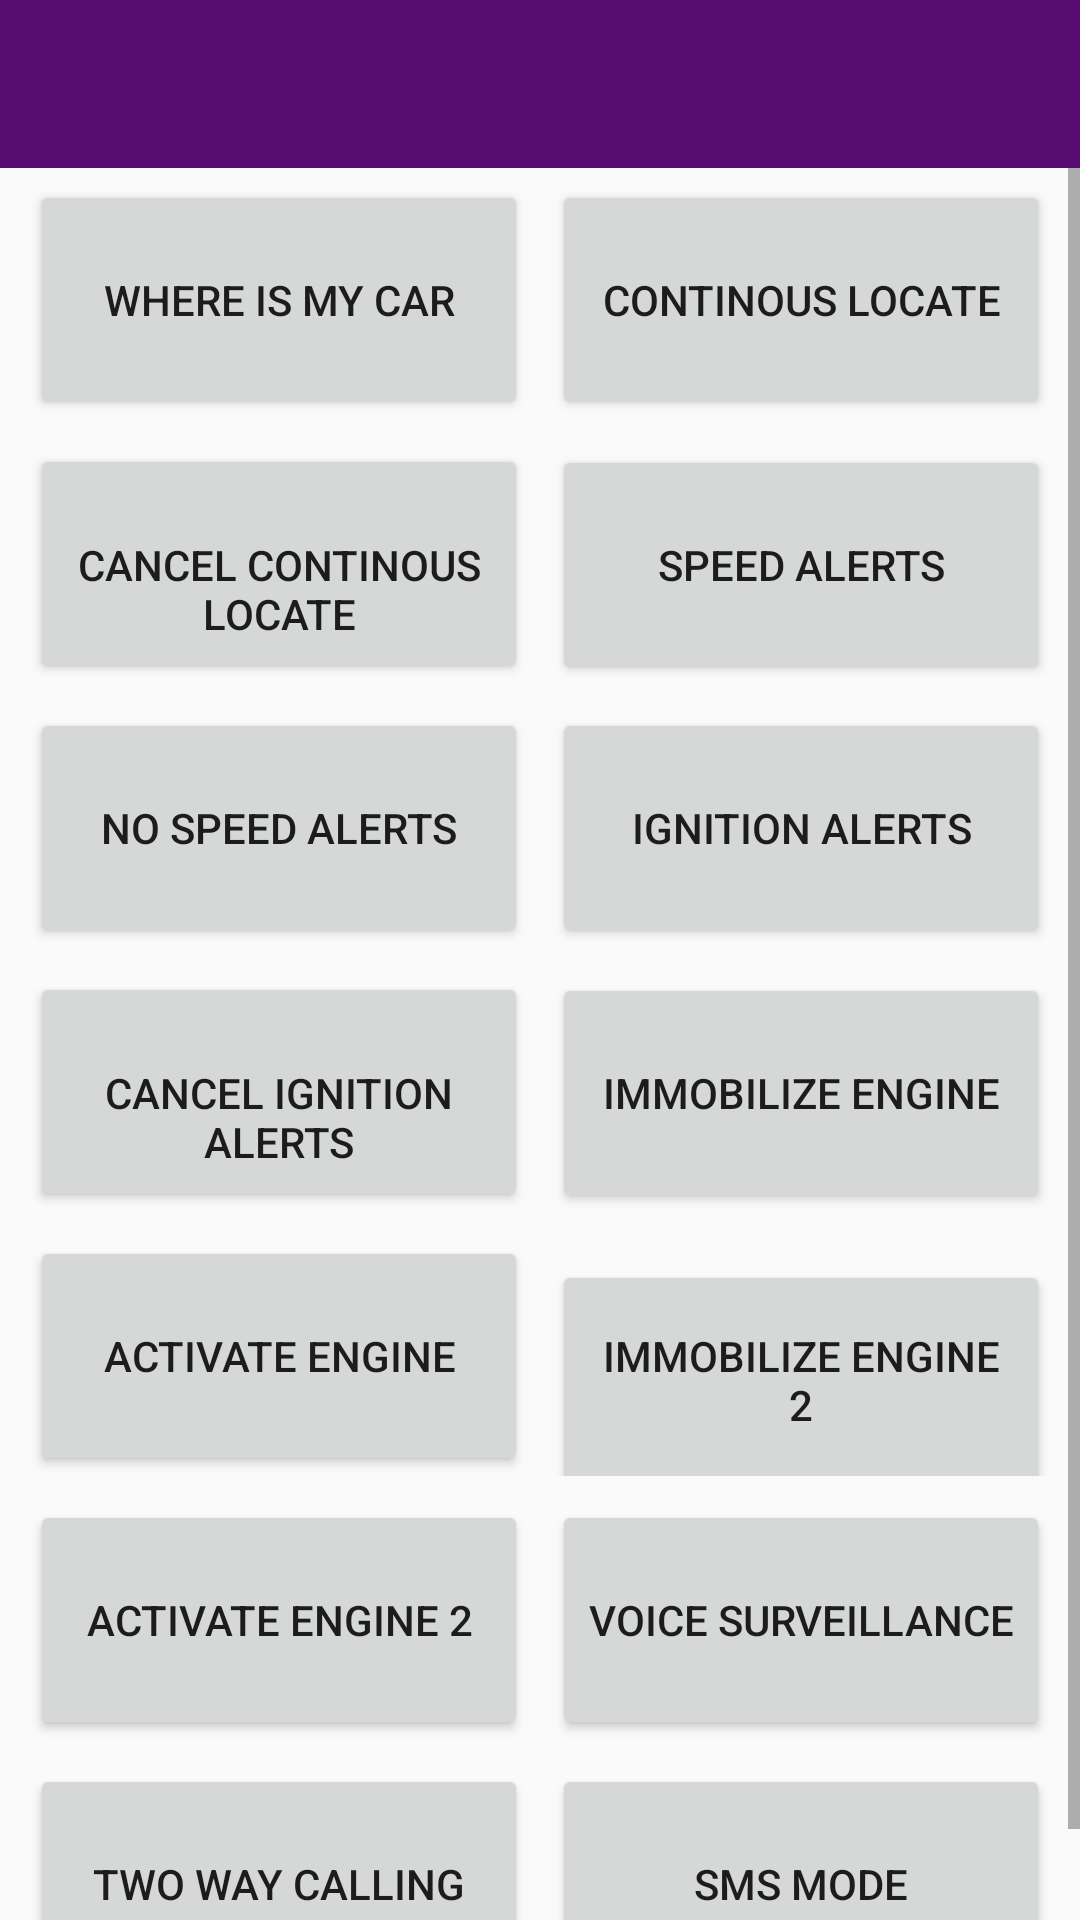

Reconstruct the res/layout file that produces this screen, plus the resources it refers to.
<!-- AndroidManifest.xml: application theme AppTheme -->
<!-- res/layout/fragment_generation1.xml -->
<?xml version="1.0" encoding="utf-8"?>
<FrameLayout xmlns:android="http://schemas.android.com/apk/res/android"
    xmlns:app="http://schemas.android.com/apk/res-auto"
    xmlns:tools="http://schemas.android.com/tools"
    android:layout_width="match_parent"
    android:layout_height="match_parent"
    tools:context=".CommandsFragment">


    <RelativeLayout
        android:id="@+id/id_relative_layout"
        android:layout_width="match_parent"
        android:layout_height="match_parent"
        android:layout_margin="0sp"
        android:layout_marginLeft="0sp"
        android:layout_marginTop="0sp"
        android:layout_marginBottom="0sp">

        <android.support.v7.widget.Toolbar
            android:id="@+id/id_toolbar1"
            android:layout_width="match_parent"
            android:layout_height="wrap_content"
            android:layout_marginStart="0sp"
            android:layout_marginLeft="0sp"
            android:layout_marginTop="0sp"
            android:layout_marginEnd="0sp"
            android:layout_marginBottom="0sp"
            android:background="?attr/colorPrimary"
            android:minHeight="?attr/actionBarSize"
            android:theme="?attr/actionBarTheme" />

        <ScrollView
            android:id="@+id/id_scrollView"
            android:layout_width="match_parent"
            android:layout_height="735dp"
            android:layout_below="@+id/id_toolbar1"
            android:layout_alignParentStart="true"
            android:layout_alignParentEnd="true"
            android:layout_alignParentBottom="true"
            android:layout_marginStart="0dp"
            android:layout_marginTop="0dp"
            android:layout_marginEnd="0dp"
            android:layout_marginBottom="0dp">

            <LinearLayout
                android:id="@+id/id_linear_layout02"
                android:layout_width="match_parent"
                android:layout_height="wrap_content"
                android:orientation="vertical">

                <LinearLayout
                    android:id="@+id/id_linear08"
                    android:layout_width="match_parent"
                    android:layout_height="wrap_content"
                    android:layout_weight="1"
                    android:orientation="horizontal"
                    android:paddingLeft="10dp"
                    android:paddingTop="4dp"
                    android:paddingRight="10dp"
                    android:paddingBottom="4dp">

                    <Button
                        android:id="@+id/id_button13"
                        android:layout_width="0dp"
                        android:layout_height="80dp"
                        android:layout_marginRight="4dp"
                        android:layout_weight="1"
                        android:text="@string/id_buttion13" />

                    <Button
                        android:id="@+id/id_button14"
                        android:layout_width="0dp"
                        android:layout_height="80dp"
                        android:layout_marginLeft="4dp"
                        android:layout_weight="1"
                        android:text="@string/id_buttion14" />
                </LinearLayout>

                <LinearLayout
                    android:id="@+id/id_linear07"
                    android:layout_width="match_parent"
                    android:layout_height="wrap_content"
                    android:layout_weight="1"
                    android:orientation="horizontal"
                    android:paddingLeft="10dp"
                    android:paddingTop="4dp"
                    android:paddingRight="10dp"
                    android:paddingBottom="4dp">

                    <Button
                        android:id="@+id/id_button2"
                        android:layout_width="0dp"
                        android:layout_height="80dp"
                        android:layout_marginRight="4dp"
                        android:layout_weight="1"
                        android:paddingTop="27dp"
                        android:text="@string/id_buttion2" />

                    <Button
                        android:id="@+id/id_button1"
                        android:layout_width="0dp"
                        android:layout_height="80dp"
                        android:layout_marginLeft="4dp"
                        android:layout_weight="1"
                        android:text="@string/id_buttion1" />
                </LinearLayout>

                <LinearLayout
                    android:id="@+id/id_linear06"
                    android:layout_width="match_parent"
                    android:layout_height="wrap_content"
                    android:layout_weight="1"
                    android:orientation="horizontal"
                    android:paddingLeft="10dp"
                    android:paddingTop="4dp"
                    android:paddingRight="10dp"
                    android:paddingBottom="4dp">

                    <Button
                        android:id="@+id/id_button4"
                        android:layout_width="0dp"
                        android:layout_height="80dp"
                        android:layout_marginRight="4dp"
                        android:layout_weight="1"
                        android:text="@string/id_buttion4" />

                    <Button
                        android:id="@+id/id_button3"
                        android:layout_width="0dp"
                        android:layout_height="80dp"
                        android:layout_marginLeft="4dp"
                        android:layout_weight="1"
                        android:text="@string/id_buttion3" />
                </LinearLayout>

                <LinearLayout
                    android:id="@+id/id_linear05"
                    android:layout_width="match_parent"
                    android:layout_height="match_parent"
                    android:layout_weight="1"
                    android:orientation="horizontal"
                    android:paddingLeft="10dp"
                    android:paddingTop="4dp"
                    android:paddingRight="10dp"
                    android:paddingBottom="4dp">

                    <Button
                        android:id="@+id/id_button6"
                        android:layout_width="0dp"
                        android:layout_height="80dp"
                        android:layout_marginRight="4dp"
                        android:layout_weight="1"
                        android:paddingTop="27dp"
                        android:text="@string/id_buttion6" />

                    <Button
                        android:id="@+id/id_button5"
                        android:layout_width="0dp"
                        android:layout_height="80dp"
                        android:layout_marginLeft="4dp"
                        android:layout_weight="1"
                        android:text="@string/id_buttion5" />
                </LinearLayout>

                <LinearLayout
                    android:id="@+id/id_linear04"
                    android:layout_width="match_parent"
                    android:layout_height="match_parent"
                    android:layout_weight="1"
                    android:orientation="horizontal"
                    android:paddingLeft="10dp"
                    android:paddingTop="4dp"
                    android:paddingRight="10dp"
                    android:paddingBottom="4dp">

                    <Button
                        android:id="@+id/id_button8"
                        android:layout_width="0dp"
                        android:layout_height="80dp"
                        android:layout_marginRight="4dp"
                        android:layout_weight="1"
                        android:text="@string/id_buttion8" />

                    <Button
                        android:id="@+id/id_button7"
                        android:layout_width="0dp"
                        android:layout_height="80dp"
                        android:layout_marginLeft="4dp"
                        android:layout_weight="1"
                        android:text="@string/id_buttion7" />
                </LinearLayout>

                <LinearLayout
                    android:id="@+id/id_linea03"
                    android:layout_width="match_parent"
                    android:layout_height="wrap_content"
                    android:layout_weight="1"
                    android:orientation="horizontal"
                    android:paddingLeft="10dp"
                    android:paddingTop="4dp"
                    android:paddingRight="10dp"
                    android:paddingBottom="4dp">

                    <Button
                        android:id="@+id/id_button10"
                        android:layout_width="0dp"
                        android:layout_height="80dp"
                        android:layout_marginRight="4dp"
                        android:layout_weight="1"
                        android:text="@string/id_buttion10" />

                    <Button
                        android:id="@+id/id_button9"
                        android:layout_width="0dp"
                        android:layout_height="80dp"
                        android:layout_marginLeft="4dp"
                        android:layout_weight="1"
                        android:text="@string/id_buttion9" />
                </LinearLayout>

                <LinearLayout
                    android:id="@+id/id_linear02"
                    android:layout_width="match_parent"
                    android:layout_height="wrap_content"
                    android:orientation="horizontal"
                    android:paddingLeft="10dp"
                    android:paddingTop="4dp"
                    android:paddingRight="10dp"
                    android:paddingBottom="4dp">

                    <Button
                        android:id="@+id/id_button12"
                        android:layout_width="0dp"
                        android:layout_height="80dp"
                        android:layout_marginRight="4dp"
                        android:layout_weight="1"
                        android:text="@string/id_buttion12" />

                    <Button
                        android:id="@+id/id_button11"
                        android:layout_width="0dp"
                        android:layout_height="80dp"
                        android:layout_marginLeft="4dp"
                        android:layout_weight="1"
                        android:text="@string/id_buttion11" />
                </LinearLayout>

            </LinearLayout>
        </ScrollView>

    </RelativeLayout>

</FrameLayout>
<!-- resources referenced by this layout -->
<resources>
  <string name="id_buttion1">"SPEED ALERTS"</string>
  <string name="id_buttion10">"ACTIVATE ENGINE 2"</string>
  <string name="id_buttion11">"SMS MODE"</string>
  <string name="id_buttion12">"TWO WAY CALLING"</string>
  <string name="id_buttion13">"WHERE IS MY CAR"</string>
  <string name="id_buttion14">"CONTINOUS LOCATE"</string>
  <string name="id_buttion2">"CANCEL CONTINOUS LOCATE"</string>
  <string name="id_buttion3">"IGNITION ALERTS"</string>
  <string name="id_buttion4">"NO SPEED ALERTS"</string>
  <string name="id_buttion5">"IMMOBILIZE ENGINE"</string>
  <string name="id_buttion6">"CANCEL IGNITION ALERTS"</string>
  <string name="id_buttion7">"IMMOBILIZE ENGINE 2"</string>
  <string name="id_buttion8">"ACTIVATE ENGINE"</string>
  <string name="id_buttion9">"VOICE SURVEILLANCE"</string>
  <style name="AppTheme" parent="Theme.AppCompat.Light.NoActionBar">
          
          <item name="colorPrimary">@color/colorPrimaryPink</item>
          <item name="colorPrimaryDark">@color/colorPrimaryBlue</item>
          <item name="colorAccent">@color/colorPrimarySkyBlue</item>
      </style>
  <color name="colorPrimaryPink">#560B70</color>
  <color name="colorPrimaryBlue">#0F158F</color>
  <color name="colorPrimarySkyBlue">#1E88E5</color>
</resources>
